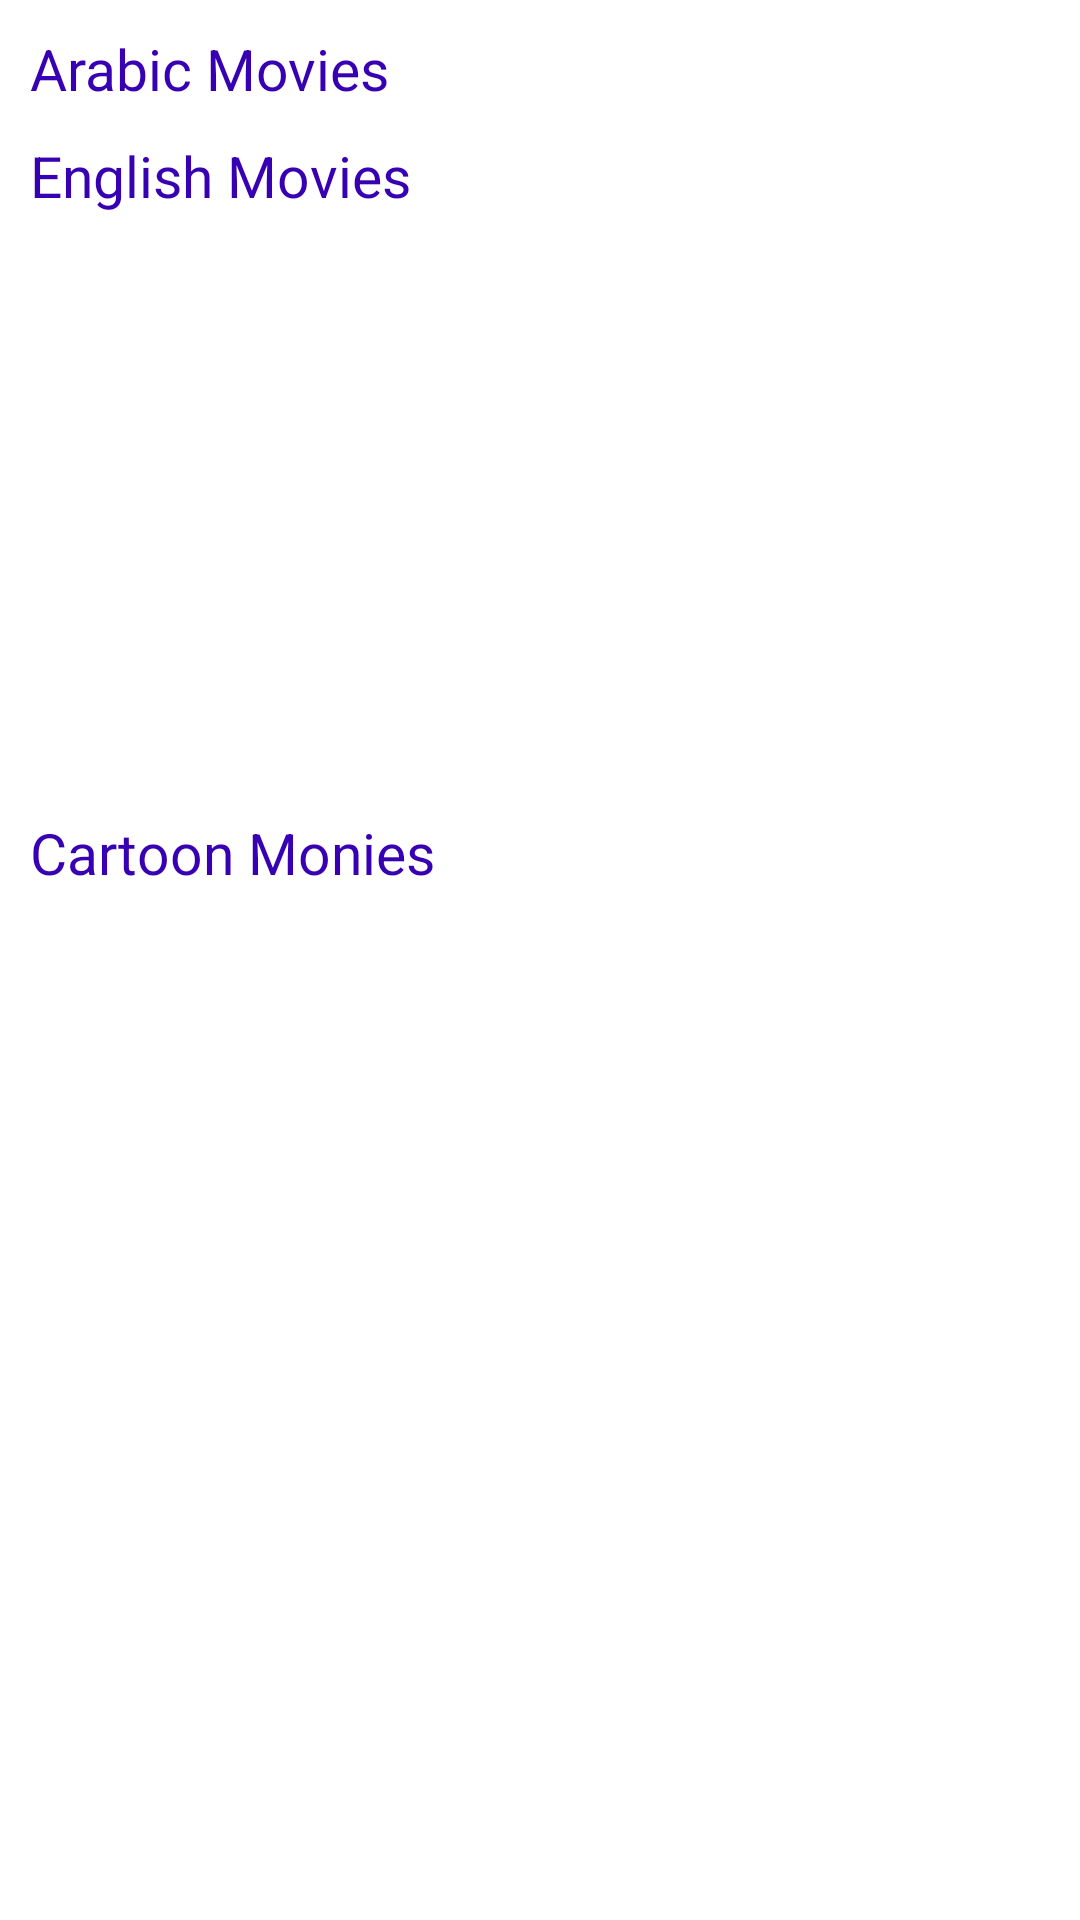

Layout XML and referenced resources for this Android screen:
<!-- AndroidManifest.xml: application theme Theme.NestedRecyclerViewA -->
<!-- res/layout/activity_main.xml -->
<?xml version="1.0" encoding="utf-8"?>
<LinearLayout xmlns:android="http://schemas.android.com/apk/res/android"
    xmlns:tools="http://schemas.android.com/tools"
    android:layout_width="match_parent"
    android:layout_height="match_parent"
    android:orientation="vertical"
    android:padding="10dp"
    tools:context=".MainActivity">

    <androidx.core.widget.NestedScrollView
        android:layout_width="match_parent"
        android:layout_height="match_parent">
        <LinearLayout
            android:layout_width="match_parent"
            android:layout_height="match_parent"
            android:orientation="vertical">
            <TextView
                android:layout_width="match_parent"
                android:layout_height="wrap_content"
                android:text="Arabic Movies"
                android:textSize="19sp"
                android:textColor="@color/purple_700"></TextView>
            <androidx.recyclerview.widget.RecyclerView
                android:id="@+id/horizontal_circle_rv"
                android:layout_width="match_parent"
                android:layout_height="wrap_content" />

            <TextView
                android:layout_width="match_parent"
                android:layout_height="wrap_content"
                android:text="English Movies"
                android:layout_marginTop="10dp"
                android:textSize="19sp"
                android:textColor="@color/purple_700"></TextView>

            <androidx.recyclerview.widget.RecyclerView
                android:id="@+id/vertical_rv"
                android:layout_width="match_parent"
                android:layout_height="200dp" />
            <TextView
                android:layout_width="match_parent"
                android:layout_height="wrap_content"
                android:text="Cartoon Monies"
                android:textSize="19sp"
                android:textColor="@color/purple_700"></TextView>
            <androidx.recyclerview.widget.RecyclerView
                android:id="@+id/horizontal_rv"
                android:layout_width="match_parent"
                android:layout_height="wrap_content" />

        </LinearLayout>
    </androidx.core.widget.NestedScrollView>


</LinearLayout>
<!-- resources referenced by this layout -->
<resources>
  <style name="Theme.NestedRecyclerViewA" parent="Theme.MaterialComponents.DayNight.DarkActionBar">
          
          <item name="colorPrimary">@color/purple_500</item>
          <item name="colorPrimaryVariant">@color/purple_700</item>
          <item name="colorOnPrimary">@color/white</item>
          
          <item name="colorSecondary">@color/teal_200</item>
          <item name="colorSecondaryVariant">@color/teal_700</item>
          <item name="colorOnSecondary">@color/black</item>
          
          <item name="android:statusBarColor" tools:targetApi="l">?attr/colorPrimaryVariant</item>
          
      </style>
  <!-- not gathered from this repository: default colours our renderer supplied (Android Studio template values) -->
  <color name="purple_500">#FF6200EE</color>
  <color name="purple_700">#FF3700B3</color>
  <color name="teal_200">#FF03DAC5</color>
  <color name="teal_700">#FF018786</color>
  <color name="black">#FF000000</color>
  <color name="white">#FFFFFFFF</color>
</resources>
